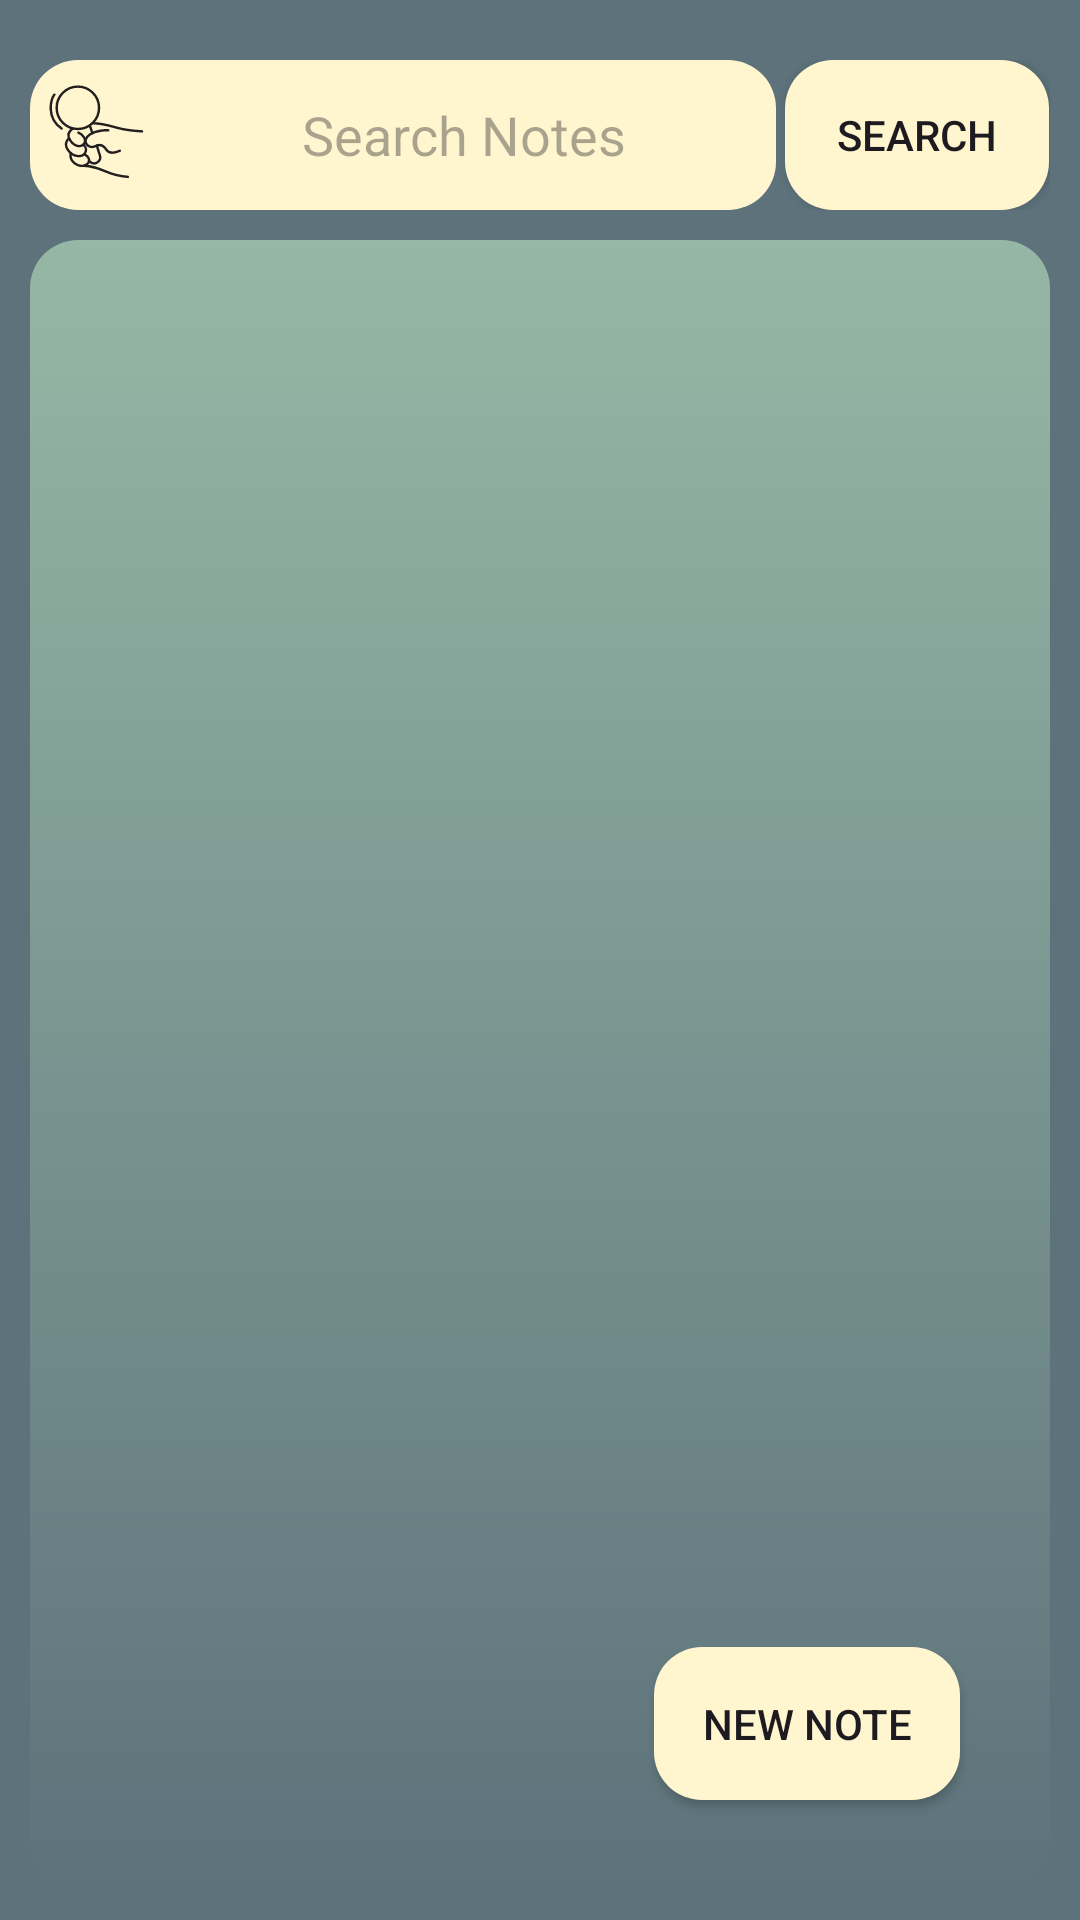

Here is an Android app screen rendered from its layout file. Give the layout XML and the strings, colors and styles it references.
<!-- AndroidManifest.xml: application theme Theme.Notes -->
<!-- res/layout/activity_main.xml -->
<?xml version="1.0" encoding="utf-8"?>
<androidx.constraintlayout.widget.ConstraintLayout xmlns:android="http://schemas.android.com/apk/res/android"
    xmlns:app="http://schemas.android.com/apk/res-auto"
    xmlns:tools="http://schemas.android.com/tools"
    android:layout_width="match_parent"
    android:layout_height="match_parent"
    android:background="@color/main_color"
    tools:context=".MainActivity">

    <LinearLayout
        android:id="@+id/llSearch"
        android:layout_width="match_parent"
        android:layout_height="50dp"
        android:layout_marginHorizontal="10dp"
        android:layout_marginTop="20dp"
        android:orientation="horizontal"
        app:layout_constraintEnd_toEndOf="parent"
        app:layout_constraintStart_toStartOf="parent"
        app:layout_constraintTop_toTopOf="parent">

        <EditText
            android:id="@+id/etSearch"
            android:layout_width="0dp"
            android:layout_height="match_parent"
            android:layout_weight="0.70"
            android:background="@drawable/search_bar_background"
            android:drawableStart="@drawable/icons8_search"
            android:hint="@string/search_notes"
            android:textAlignment="center" />

        <androidx.appcompat.widget.AppCompatButton
            android:id="@+id/btnSearch"
            android:layout_width="wrap_content"
            android:layout_height="match_parent"
            android:layout_marginStart="3dp"
            android:background="@drawable/search_bar_background"
            android:text="@string/search" />
    </LinearLayout>

    <androidx.recyclerview.widget.RecyclerView
        android:id="@+id/rvNoteList"
        android:layout_width="match_parent"
        android:layout_height="0dp"
        android:layout_margin="10dp"
        android:background="@drawable/rv_background"
        android:padding="10dp"
        app:layout_constraintBottom_toBottomOf="parent"
        app:layout_constraintEnd_toEndOf="parent"
        app:layout_constraintStart_toStartOf="parent"
        app:layout_constraintTop_toBottomOf="@id/llSearch" />

    <androidx.appcompat.widget.AppCompatButton
        android:id="@+id/addBtn"
        android:layout_width="wrap_content"
        android:layout_height="wrap_content"
        android:layout_margin="40dp"
        android:background="@drawable/search_bar_background"
        android:padding="16dp"
        android:text="@string/new_note"
        app:layout_constraintBottom_toBottomOf="parent"
        app:layout_constraintEnd_toEndOf="parent" />
</androidx.constraintlayout.widget.ConstraintLayout>
<!-- resources referenced by this layout -->
<resources>
  <color name="main_color">#5d727b</color>
  <!-- drawable icons8_search: vector/xml drawable (drawable, 3187 chars, omitted) -->
  <!-- drawable rv_background (drawable) -->
  <?xml version="1.0" encoding="utf-8"?>
  <selector xmlns:android="http://schemas.android.com/apk/res/android">
  <item>
      <shape android:shape="rectangle">
          <corners android:radius="16dp"/>
          <gradient android:startColor="@color/main_light"
              android:angle="270"
              android:endColor="@color/main_color"/>
      </shape>
  
  </item>
  
  </selector>
  <!-- drawable search_bar_background (drawable) -->
  <?xml version="1.0" encoding="utf-8"?>
  <selector xmlns:android="http://schemas.android.com/apk/res/android">
  <item>
      <shape android:shape="rectangle">
          <solid android:color="@color/search"/>
          <corners android:radius="16dp"/>
      </shape>
  </item>
  </selector>
  <string name="new_note">New Note</string>
  <string name="search">Search</string>
  <string name="search_notes">Search Notes</string>
  <style name="Theme.Notes" parent="Base.Theme.Notes" />
  <color name="main_light">#96b7a5</color>
  <color name="search">#fff5cf</color>
  <style name="Base.Theme.Notes" parent="Theme.Material3.DayNight.NoActionBar">
          
          
          <item name="android:statusBarColor">@color/main_color</item>
      </style>
</resources>
